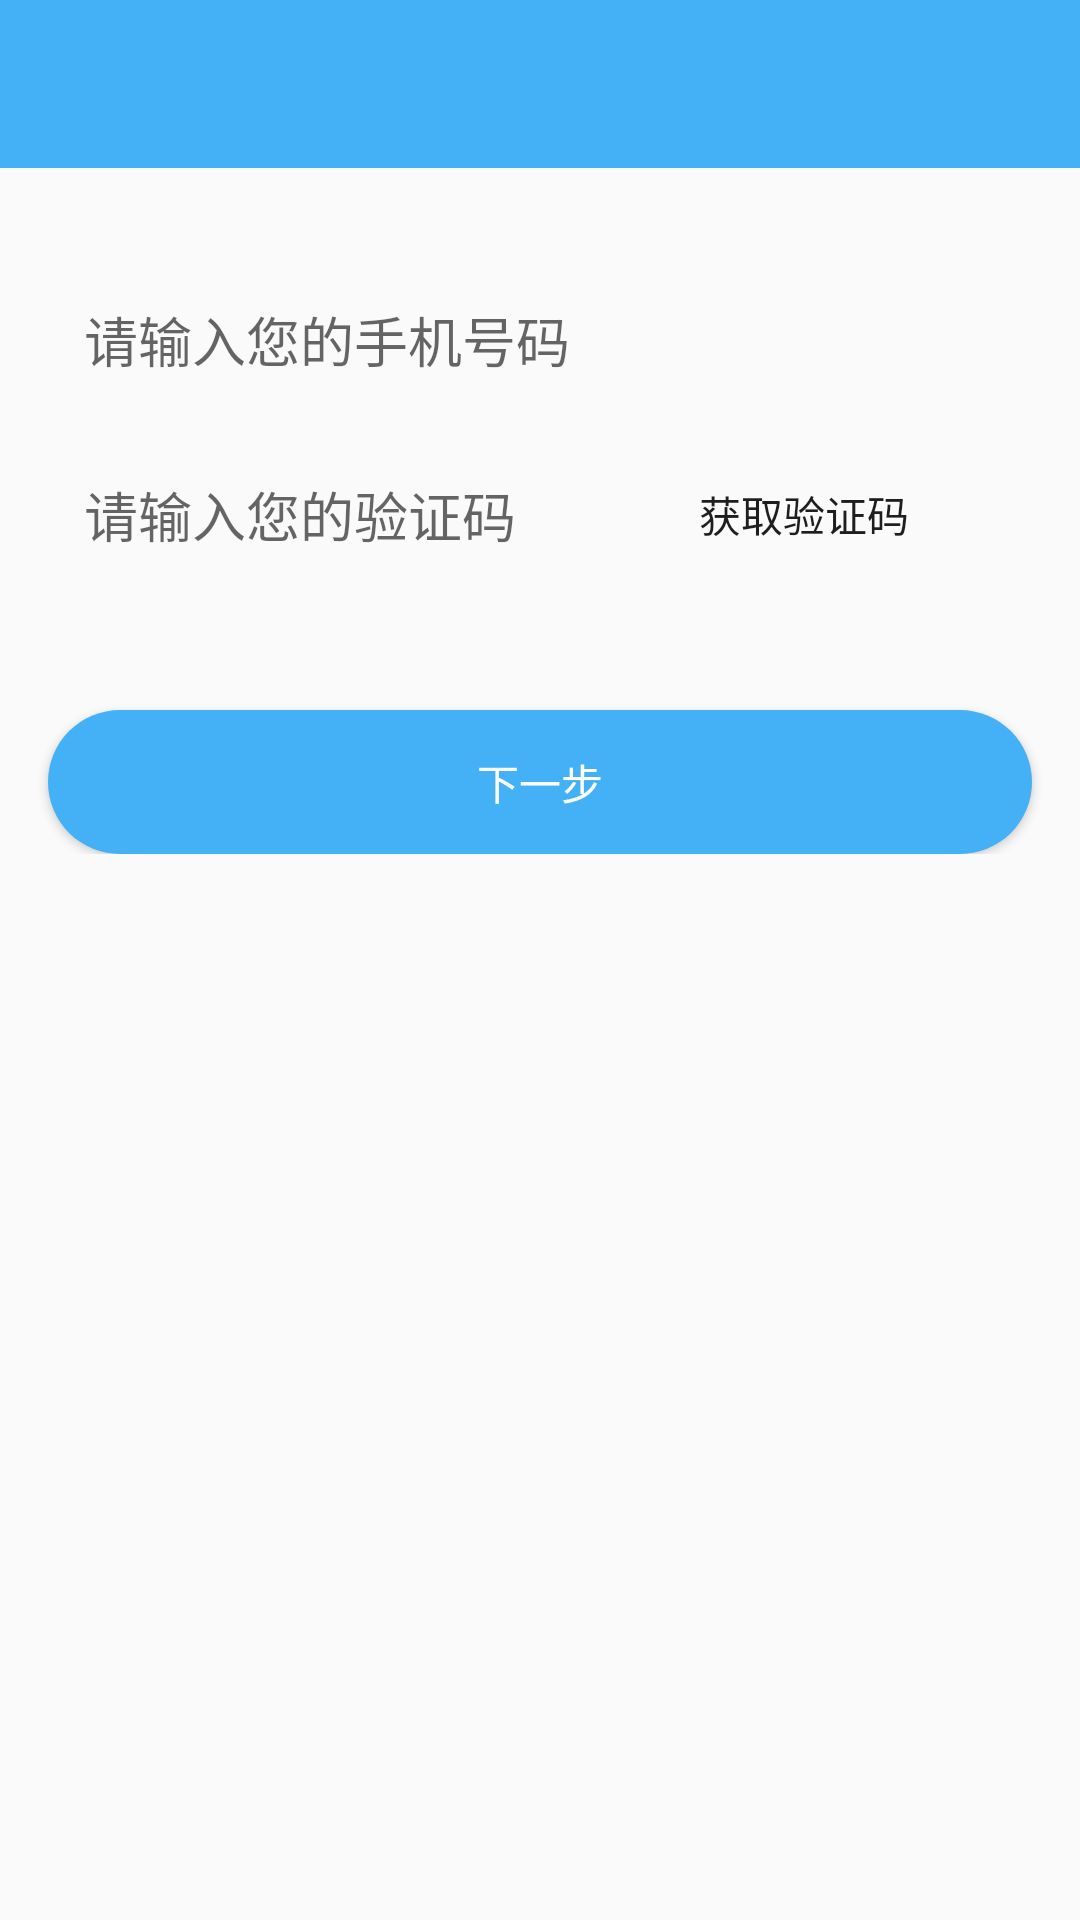

Android layout source for this screen:
<!-- AndroidManifest.xml: application theme AppTheme -->
<!-- res/layout/activity_register.xml -->
<?xml version="1.0" encoding="utf-8"?>
<android.support.v4.widget.NestedScrollView xmlns:android="http://schemas.android.com/apk/res/android"
    xmlns:app="http://schemas.android.com/apk/res-auto"
    xmlns:tools="http://schemas.android.com/tools"
    android:layout_width="match_parent"
    android:layout_height="match_parent">

    <LinearLayout
        android:layout_width="match_parent"
        android:layout_height="match_parent"
        android:orientation="vertical">

        <include
            android:id="@+id/layout"
            layout="@layout/headerbar" />

        <EditText
            android:id="@+id/et_mobile"
            android:layout_width="match_parent"
            android:layout_height="wrap_content"
            android:layout_below="@+id/layout"
            android:layout_marginLeft="@dimen/space_16"
            android:layout_marginRight="@dimen/space_16"
            android:layout_marginTop="32dp"
            android:background="@drawable/bg_login"
            android:hint="请输入您的手机号码"
            android:maxLines="1"
            android:padding="@dimen/space_12"
            android:singleLine="true" />

        <LinearLayout
            android:layout_width="match_parent"
            android:layout_height="wrap_content">

            <EditText
                android:id="@+id/et_code"
                android:layout_width="0dp"
                android:layout_height="wrap_content"
                android:layout_marginLeft="@dimen/space_16"
                android:layout_marginRight="@dimen/space_16"
                android:layout_marginTop="8dp"
                android:layout_weight="3"
                android:background="@drawable/bg_login"
                android:hint="请输入您的验证码"
                android:maxLines="1"
                android:padding="@dimen/space_12"
                android:singleLine="true" />

            <TextView
                android:id="@+id/tv_code"
                android:layout_width="0dp"
                android:layout_height="wrap_content"
                android:layout_gravity="center"
                android:layout_marginRight="@dimen/space_16"
                android:layout_marginTop="4dp"
                android:layout_weight="2"
                android:background="@drawable/bg_login"
                android:padding="@dimen/space_14"
                android:text="获取验证码" />
        </LinearLayout>
        <Button
            android:id="@+id/bt_next"
            android:layout_width="match_parent"
            android:layout_height="wrap_content"
            android:layout_below="@+id/rl2"
            android:layout_marginLeft="16dp"
            android:layout_marginRight="16dp"
            android:layout_marginTop="40dp"
            android:background="@drawable/bg_drawable_login"
            android:text="下一步"
            android:textColor="#fff"
            android:textSize="14sp" />

    </LinearLayout>
</android.support.v4.widget.NestedScrollView>
<!-- res/layout/headerbar.xml (included above) -->
<?xml version="1.0" encoding="utf-8"?>
<android.support.design.widget.AppBarLayout xmlns:android="http://schemas.android.com/apk/res/android"
    android:layout_width="match_parent"
    android:layout_height="wrap_content">

    <RelativeLayout
        android:layout_width="match_parent"
        android:layout_height="?attr/actionBarSize"
        android:padding="@dimen/space_16">

        <ImageView
            android:id="@+id/back"
            android:layout_width="wrap_content"
            android:layout_height="wrap_content"
            android:layout_centerVertical="true"
            android:src="@drawable/bar_back_white" />

        <TextView
            android:id="@+id/tv_head"
            android:layout_width="wrap_content"
            android:layout_height="wrap_content"
            android:layout_centerHorizontal="true"
            android:layout_centerVertical="true"
            android:text=""
            android:textColor="#fff"
            android:textSize="@dimen/space_18" />
    </RelativeLayout>

</android.support.design.widget.AppBarLayout>
<!-- resources referenced by this layout -->
<resources>
  <dimen name="space_12">12.0dip</dimen>
  <dimen name="space_14">14.0dip</dimen>
  <dimen name="space_16">16.0dip</dimen>
  <dimen name="space_18">18.0dip</dimen>
  <!-- drawable bg_drawable_login (drawable) -->
  <?xml version="1.0" encoding="utf-8"?>
  <shape xmlns:android="http://schemas.android.com/apk/res/android">
      <solid android:color="@color/bt_login"/>
      <corners android:radius="@dimen/space_50"/>
  </shape>
  <style name="AppTheme" parent="Theme.AppCompat.Light.DarkActionBar">
          
          <item name="colorPrimary">@color/bt_login</item>
          <item name="colorPrimaryDark">@color/bt_login</item>
          <item name="colorAccent">@color/colorAccent</item>
          <item name="windowNoTitle">true</item>
          <item name="android:textColor">#1e1e1e</item>
      </style>
  <color name="bt_login">#44B1F6</color>
  <dimen name="space_50">50dp</dimen>
  <color name="colorAccent">#40c9ff</color>
</resources>
